The GitHub repository MarisDev/classificacao-frutas-verduras.ml contains a labelled image folder "dataset_clean" with 36 categories: apple, banana, beetroot, bell pepper, cabbage, capsicum, carrot, cauliflower, chilli pepper, corn, cucumber, eggplant, garlic, ginger, grapes, jalepeno, kiwi, lemon, lettuce, mango, onion, orange, paprika, pear, peas, pineapple, pomegranate, potato, raddish, soy beans, spinach, sweet corn, sweet potato, tomato, turnip, watermelon. Examples follow, each with its label.

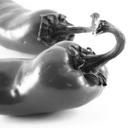
Label: chilli pepper

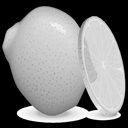
Label: lemon

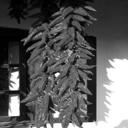
Label: paprika

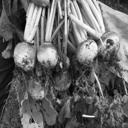
Label: turnip

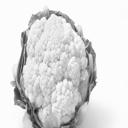
Label: cauliflower

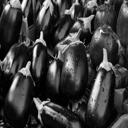
Label: eggplant
